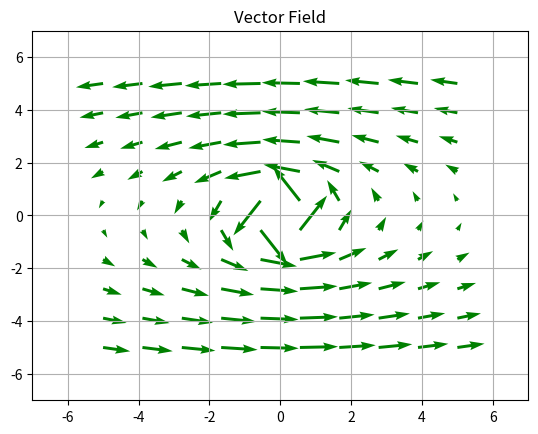

This figure's Python source:
# Import required modules 
import numpy as np 
import matplotlib.pyplot as plt 

# Meshgrid 
x, y = np.meshgrid(np.linspace(-5, 5, 10), 
				np.linspace(-5, 5, 10)) 

# Directional vectors 
u = -y/np.sqrt(x**2 + y**2) 
v = x/(x**2 + y**2) 

# Plotting Vector Field with QUIVER 
plt.quiver(x, y, u, v, color='g') 
plt.title('Vector Field') 

# Setting x, y boundary limits 
plt.xlim(-7, 7) 
plt.ylim(-7, 7) 

# Show plot with grid 
plt.grid() 
plt.show() 
